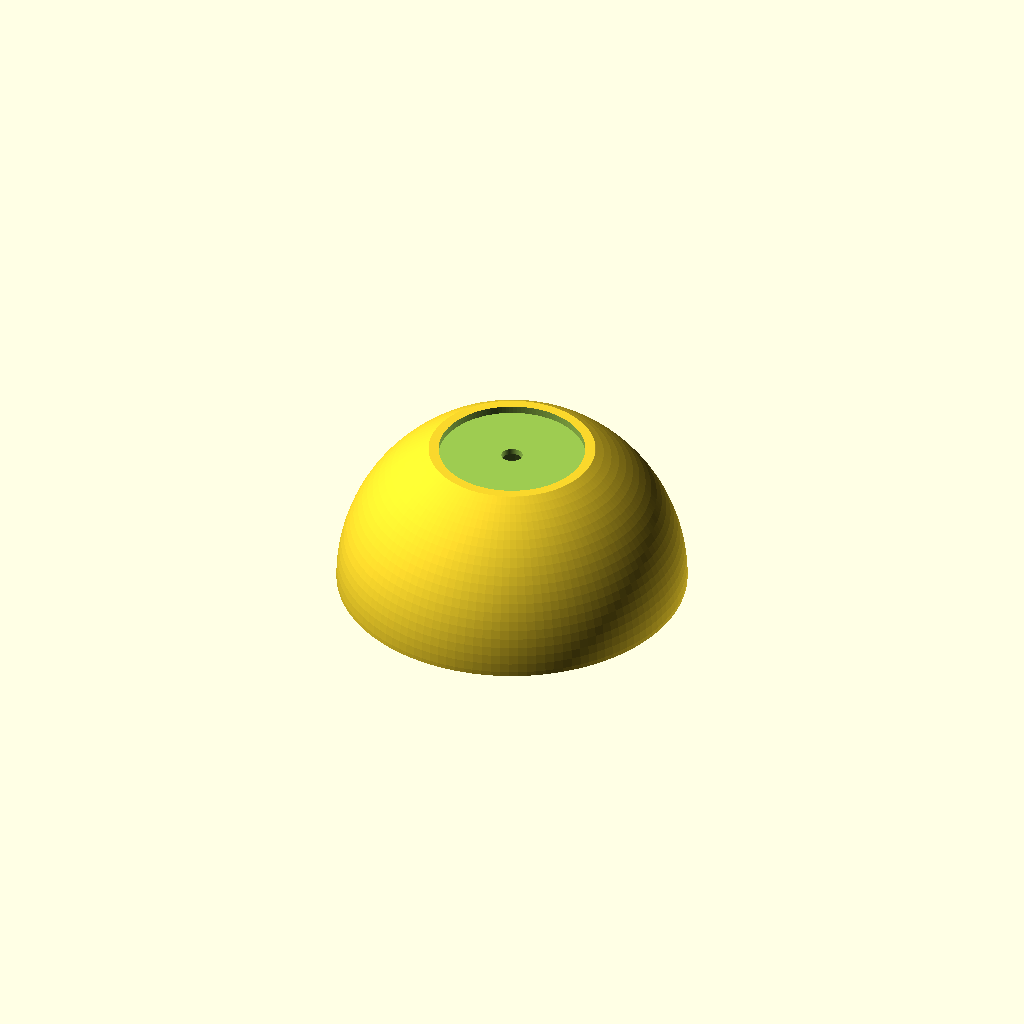
Cell 1 — every parameter at its default value.
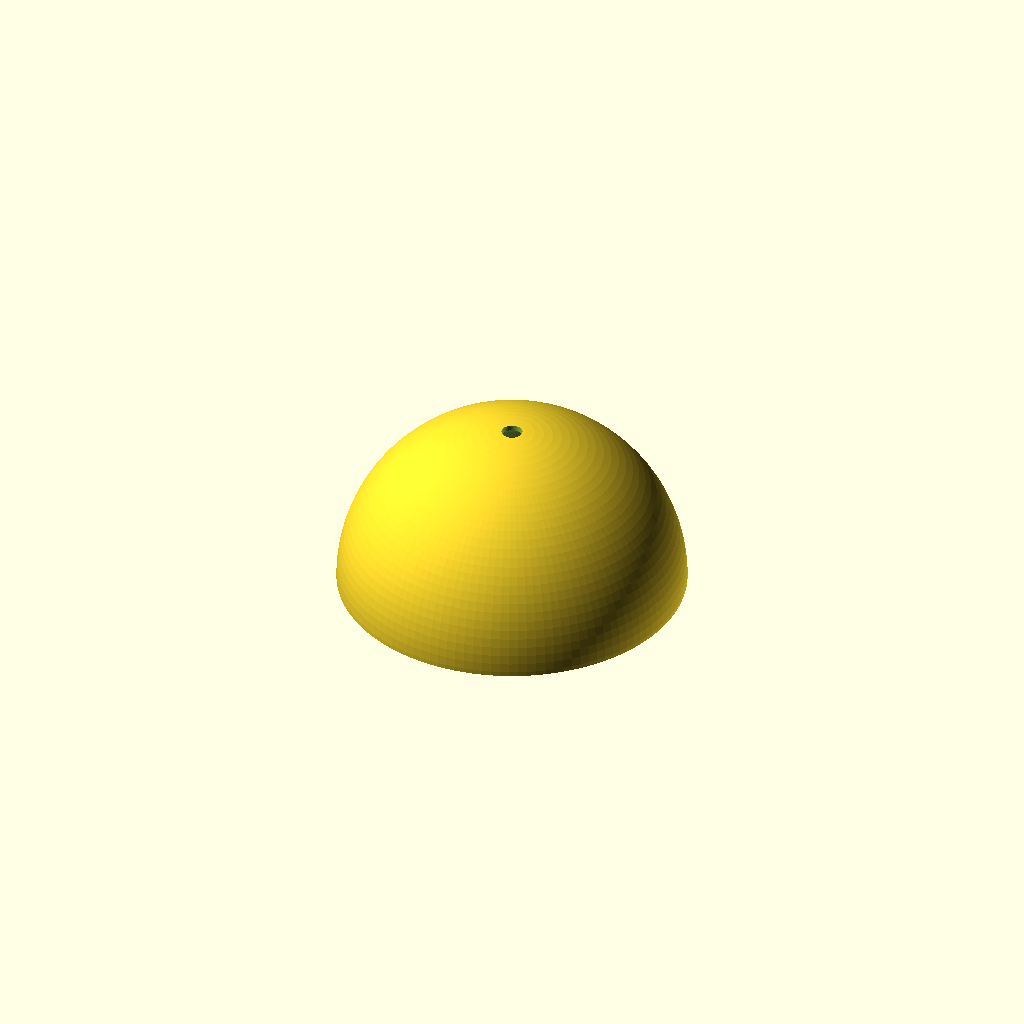
Cell 2 — cut set to 88, the other parameters unchanged.
All cells are drawn from one camera (rotation 55°, 0°, 25°, orthographic, colour scheme Cornfield), so only the parameter changes between them.
The OpenSCAD source (hardware/eye_front.scad):
include <params.scad>
// OLHO IMPRESSO — METADE DA FRENTE: casca oca, polo cortado plano com topo sólido e rebaixo
// de 2,2 mm pra íris (cabochão de vidro de 40 mm ou iris.stl). Imprime com o corte (equador) pra baixo, sem suporte.
D = 100; t = 1.6; iris_d = 41.8;
cut = 44;            // altura do corte do polo: topo plano de ~47 mm, borda de 2,6 mm em volta do rebaixo
cap = 4;             // topo sólido (o rebaixo tira 2,2; sobram 1,8 mm de fundo)
$fn = 120;
difference() {
  intersection() { sphere(d=D); translate([-D,-D,0]) cube([2*D,2*D,cut]); }
  intersection() { sphere(d=D-2*t); translate([-D,-D,-1]) cube([2*D,2*D,cut-cap+1]); }
  translate([0,0,cut-2.2]) cylinder(d=iris_d, h=4);          // rebaixo da íris
  translate([0,0,-1]) cylinder(d=6, h=D);                      // furinho central: sai ar/cola, e passa um fio se quiser LED
}
Customizer parameters (derived from the source; name, type, default, range or options):
cut: number, default 44
cap: number, default 4
